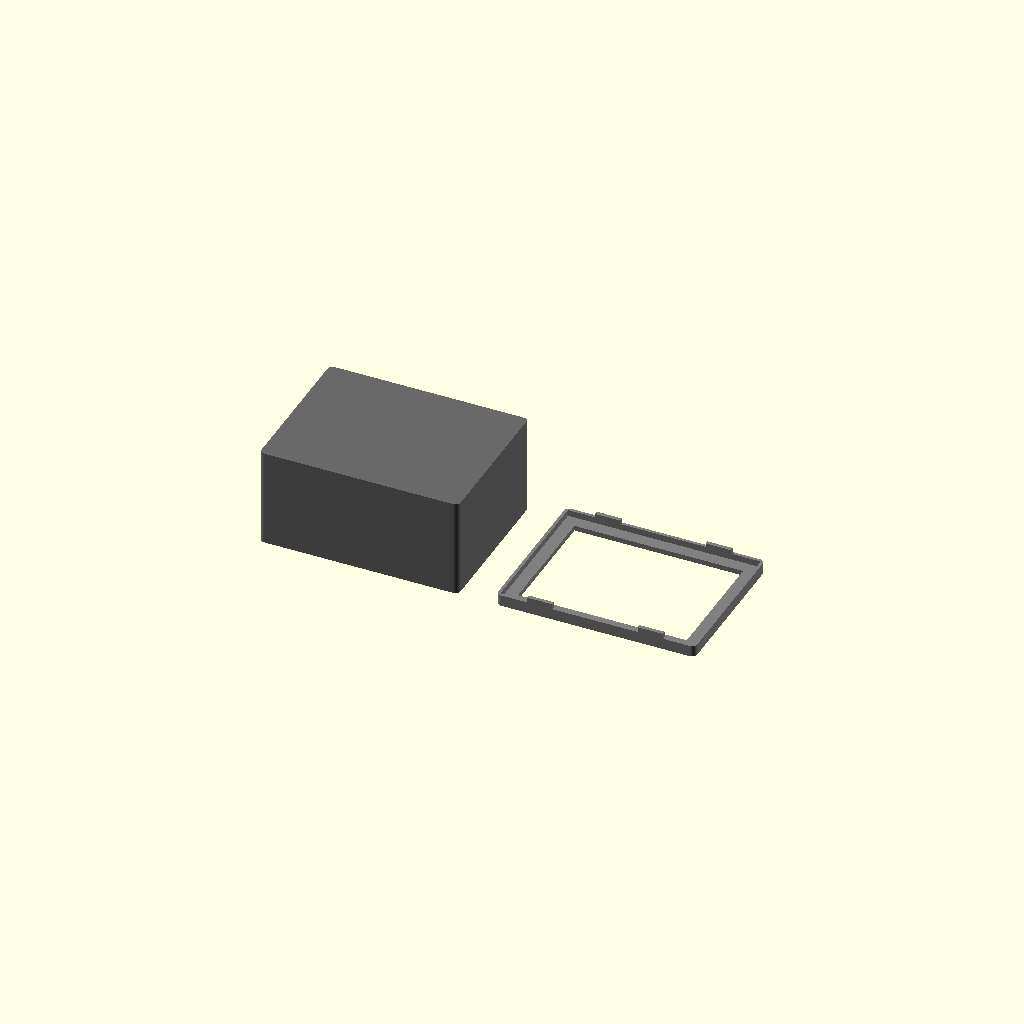
Cell 1: the model at its default parameters.
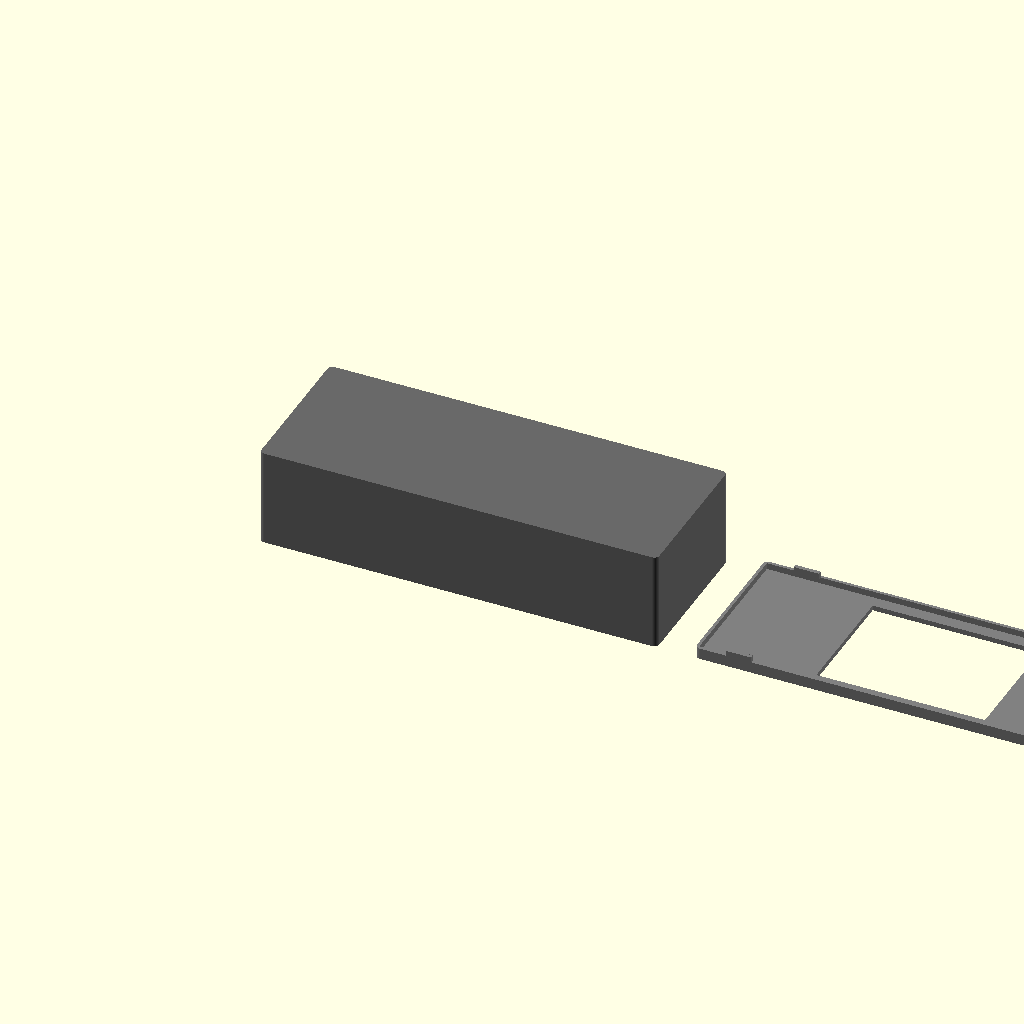
Cell 2: the same model with width = 158.
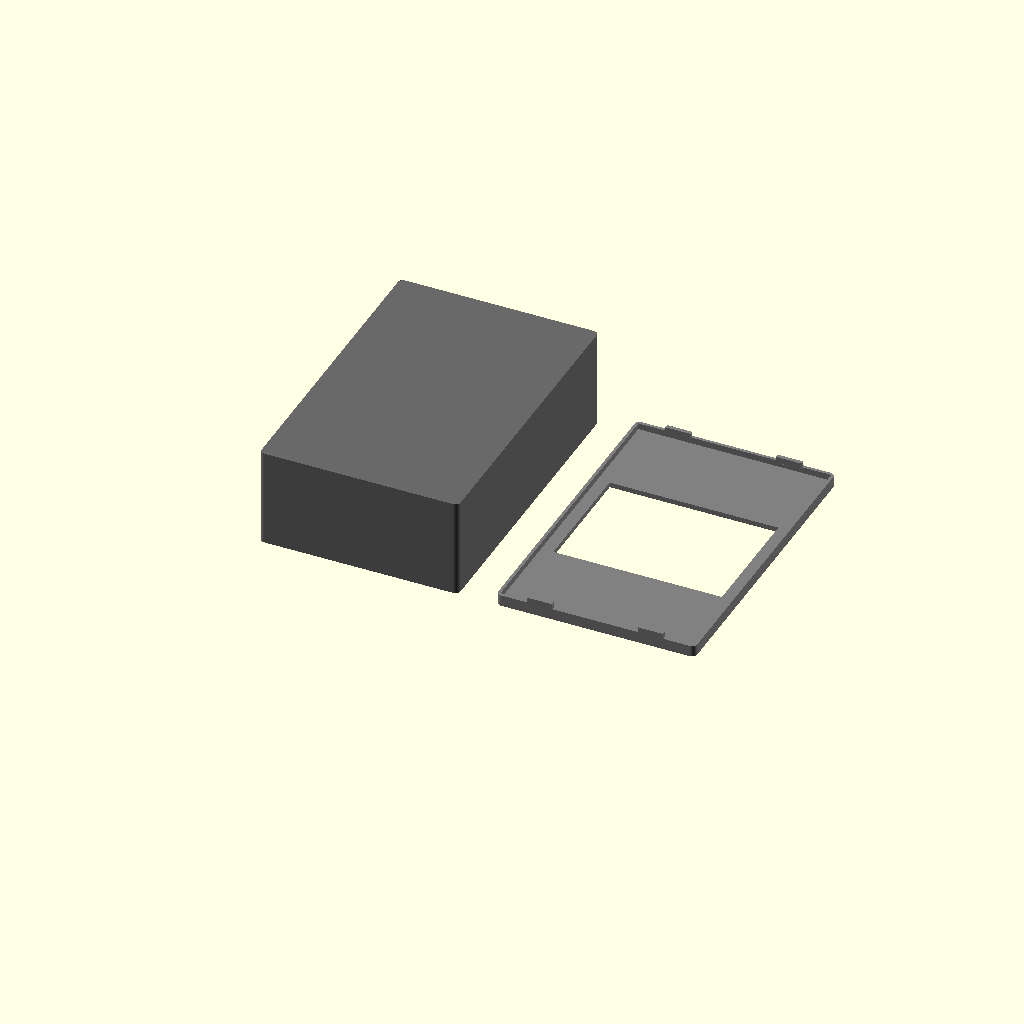
Cell 3 — height set to 120, the other parameters unchanged.
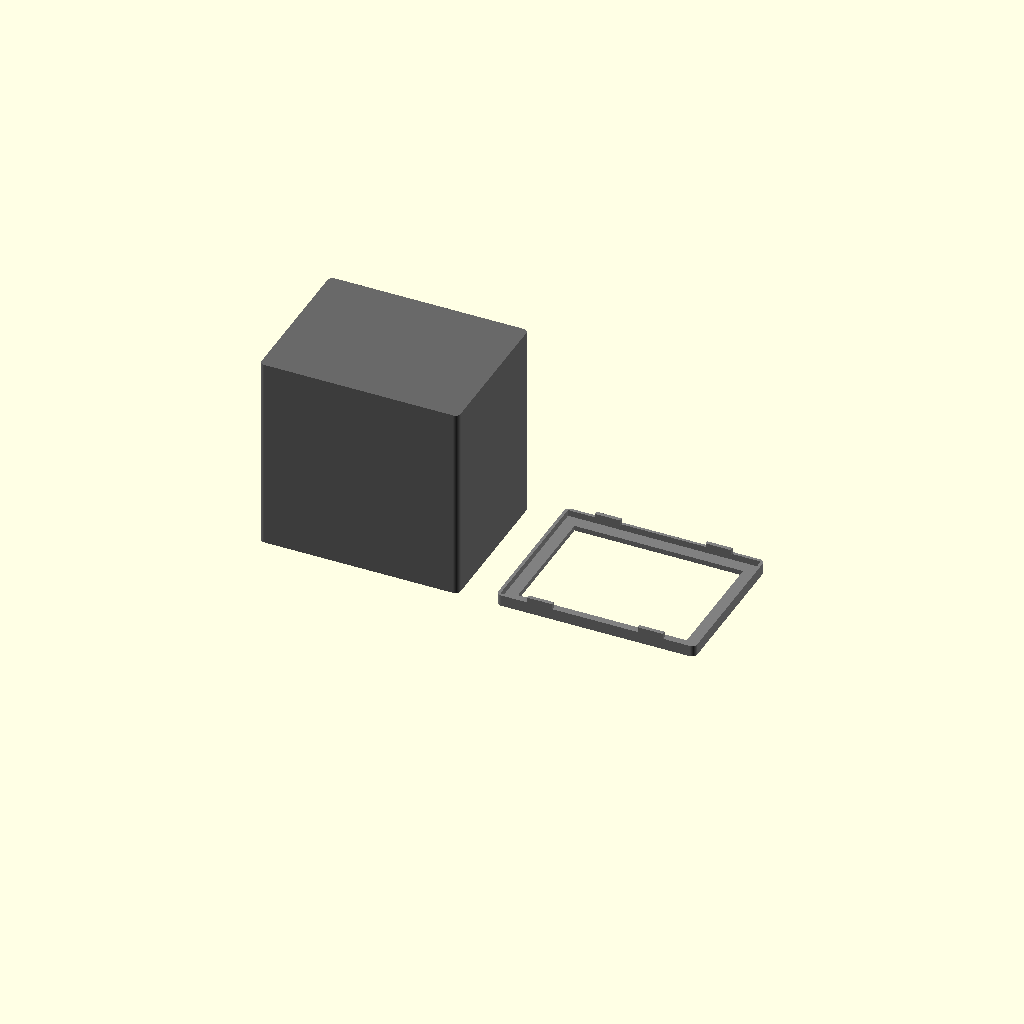
Cell 4 — depth set to 78, the other parameters unchanged.
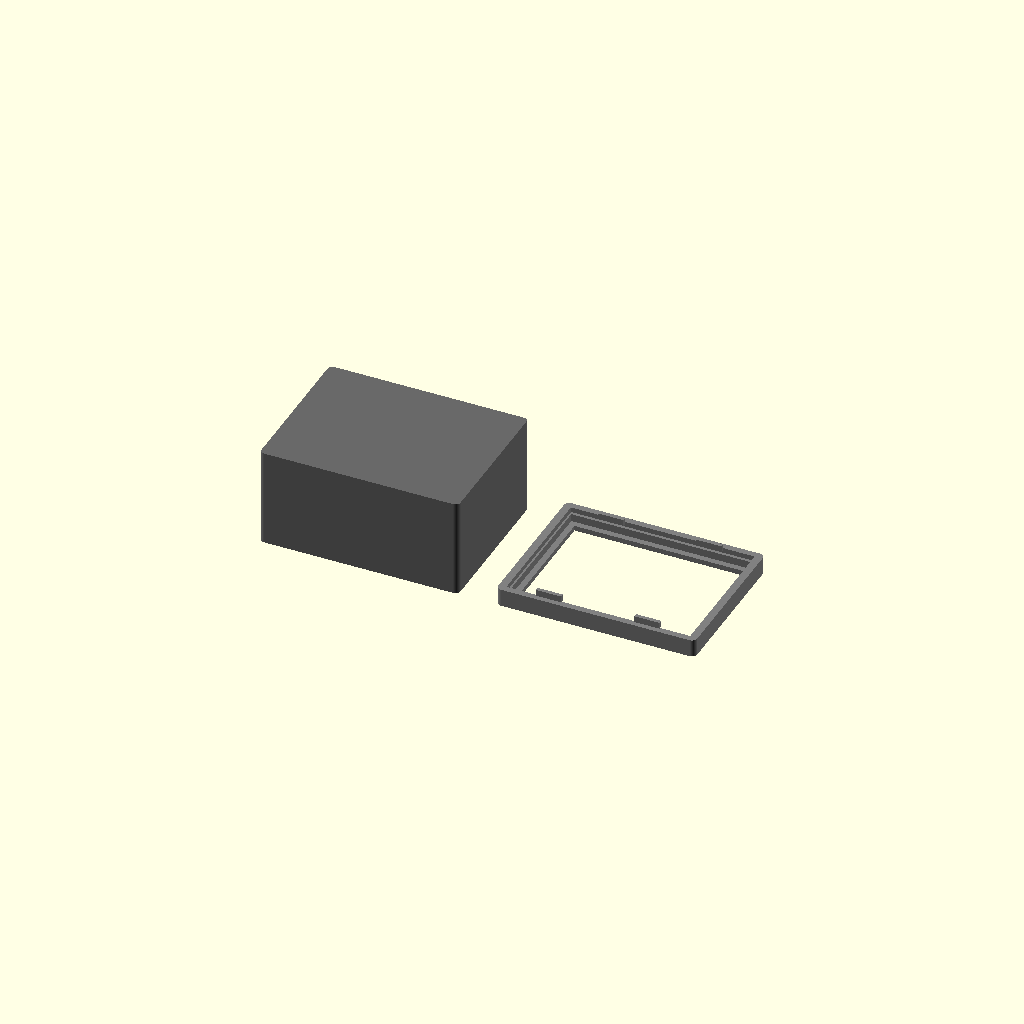
Cell 5 — wall set to 5, the other parameters unchanged.
All cells are drawn from one camera (rotation 55°, 0°, 25°, orthographic, colour scheme Cornfield), so only the parameter changes between them.
The OpenSCAD source (air_condition_receiver/enclosure/air_quality_case.scad):
// =============================================================================
// AIR QUALITY RECEIVER - ENCLOSURE v2.3
// =============================================================================
// Obudowa do druku 3D dla projektu Air Quality Receiver
// 
// Drukarka: Creality Ender-3 Pro
// Filament: Devil Design PLA 1.75mm Black
// Tolerancja druku FDM: +/- 0.3mm
//
// Data: 2026-01-04
// Wersja: 2.3 (USB-C na lewej, orientacja druku poprawiona)
// =============================================================================

// === WYMIARY RZECZYWISTE KOMPONENTOW (ZMIERZONE!) ===
// LCD Waveshare Pico-ResTouch-LCD-2.8:
//   - PCB: 71.2 x 52.5 mm (zmierzone suwmiarka)
//   - Aktywny obszar dotykowy: 62 x 48 mm
//   - Orientacja: landscape (dluzszy wymiar wzdluz X)
// Stos elektroniki (LCD + adapter + XIAO + SX1262): 32mm

// === WYMIARY ZEWNETRZNE (dostosowane do pomiaru) ===
width = 79;      // szerokosc (X) - PCB 71.2 + luz 1mm/strone + scianki 2x2.5
height = 60;     // wysokosc (Y) - PCB 52.5 + luz 1mm/strone + scianki 2x2.5
depth = 39;      // glebokosc (Z) - stos 32mm + luz 4mm

// === SCIANKA ===
wall = 2.5;      // grubosc scianki

// === WYMIARY WEWNETRZNE (obliczone) ===
// Szerokosc wewn: 79 - 2*2.5 = 74mm (PCB 71.2mm = luz 2.8mm = 1.4mm/strone)
// Wysokosc wewn: 60 - 2*2.5 = 55mm (PCB 52.5mm = luz 2.5mm = 1.25mm/strone)
// Glebokosc wewn: 39 - 2.5 = 36.5mm (stos 32mm = luz 4.5mm)

// === LCD OTWOR (wiekszy niz aktywny obszar) ===
// Aktywny obszar LCD: 62 x 48 mm
// Otwor widoczny: wiekszy dla estetyki i latwego dostepu
lcd_visible_w = 67;    // 62 + 5 = margines 2.5mm/strone
lcd_visible_h = 48;    // rowny aktywny obszar (symetrycznie wycentrowany)

// Polka na PCB: PCB 71.2 x 52.5 + luz ~0.9mm/strone
lcd_shelf_w = 73;      // 71.2 + 1.8 = luz na wejscie PCB
lcd_shelf_h = 55;      // 52.5 + 2.5 = luz na wejscie PCB
lcd_glass = 2.0;       // glebokosc uskoku (grubosc panelu LCD)

// === USB-C (LEWA scianka patrzac na LCD, NA GORZE) ===
usb_w = 14;        // szerokosc otworu wzdluz Y
usb_h = 9;         // glebokosc otworu wzdluz Z
usb_from_bottom = 8;  // od DOLNEJ krawedzi do dolu otworu (po obrocie bedzie na gorze)
usb_from_back = 6; // od tylnej krawedzi do konca otworu

// === ZAOKRAGLENIE ===
r = 2;

// === TOLERANCJA DRUKU FDM ===
tol = 0.3;         // tolerancja dla laczenia czesci

// === ZATRZASKI SNAP-FIT ===
snap_w = 10;           // szerokosc zatrzasku
snap_h = 2.5;          // wysokosc zatrzasku
snap_d = 1.5;          // glebokosc zatrzasku
snap_tol = 0.3;        // luz dla zatrzasku

// === RENDER MODE ===
// Uzyj: openscad -D 'part="body"' -o case_body.stl air_quality_case.scad
part = "both";  // "body", "frame", "both"

$fn = 32;  // jakosc krzywych

// =============================================================================
// KORPUS (case_body)
// =============================================================================
module body() {
    difference() {
        // Zewnetrzna bryla z zaokragleniami
        hull() {
            // 4 slupki w rogach
            translate([r, r, 0]) cylinder(r=r, h=depth);
            translate([width-r, r, 0]) cylinder(r=r, h=depth);
            translate([r, height-r, 0]) cylinder(r=r, h=depth);
            translate([width-r, height-r, 0]) cylinder(r=r, h=depth);
        }
        
        // Wnetrze (otwarte od przodu Z=0, zamkniete z tylu)
        translate([wall, wall, -1])
            cube([width - 2*wall, height - 2*wall, depth - wall + 1]);
        
        // Otwor USB-C na LEWEJ sciance, na GORZE (patrzac na LCD od frontu)
        // Po obrocie 180 wokol X: dolna czesc Y staje sie gorna
        // usb_w (14mm) wzdluz Y, usb_h (9mm) wzdluz Z
        translate([-1, usb_from_bottom, depth - usb_from_back - usb_h])
            cube([wall + 2, usb_w, usb_h]);
        
        // Gniazda na zatrzaski (4 szt) - wciecia w sciankach
        // Gorne lewe
        translate([wall + 10, height - wall - snap_h - snap_tol, wall - 1])
            cube([snap_w + 2*snap_tol, snap_h + 2*snap_tol, snap_d + wall + 1]);
        // Gorne prawe
        translate([width - wall - 10 - snap_w, height - wall - snap_h - snap_tol, wall - 1])
            cube([snap_w + 2*snap_tol, snap_h + 2*snap_tol, snap_d + wall + 1]);
        // Dolne lewe
        translate([wall + 10, wall - snap_tol, wall - 1])
            cube([snap_w + 2*snap_tol, snap_h + 2*snap_tol, snap_d + wall + 1]);
        // Dolne prawe
        translate([width - wall - 10 - snap_w, wall - snap_tol, wall - 1])
            cube([snap_w + 2*snap_tol, snap_h + 2*snap_tol, snap_d + wall + 1]);
    }
    
    // Wewnetrzna krawedz do oparcia ramki
    difference() {
        translate([wall - 1, wall - 1, 0])
            cube([width - 2*wall + 2, height - 2*wall + 2, wall]);
        translate([wall + 1, wall + 1, -1])
            cube([width - 2*wall - 2, height - 2*wall - 2, wall + 2]);
    }
}

// =============================================================================
// RAMKA PRZEDNIA (case_frame)
// =============================================================================
module frame() {
    frame_depth = wall + lcd_glass;
    
    difference() {
        // Zewnetrzna bryla ramki
        hull() {
            translate([r, r, 0]) cylinder(r=r, h=frame_depth);
            translate([width-r, r, 0]) cylinder(r=r, h=frame_depth);
            translate([r, height-r, 0]) cylinder(r=r, h=frame_depth);
            translate([width-r, height-r, 0]) cylinder(r=r, h=frame_depth);
        }
        
        // Otwor widoczny na LCD (WIEKSZY niz aktywny obszar - dla palca)
        translate([(width - lcd_visible_w)/2, (height - lcd_visible_h)/2, -1])
            cube([lcd_visible_w, lcd_visible_h, frame_depth + 2]);
        
        // Polka/uskok na PCB LCD (wiekszy otwor z luzem, tylko na glebok lcd_glass)
        translate([(width - lcd_shelf_w)/2, (height - lcd_shelf_h)/2, wall])
            cube([lcd_shelf_w, lcd_shelf_h, lcd_glass + 1]);
        
        // Wciecie na krawedz korpusu (wpust ramki w korpus)
        translate([wall - 1 - tol, wall - 1 - tol, frame_depth - wall])
            cube([width - 2*wall + 2 + 2*tol, height - 2*wall + 2 + 2*tol, wall + 1]);
    }
    
    // Zatrzaski snap-fit (4 szt) - wypustki
    // Gorne lewe
    translate([wall + 10, height - wall, frame_depth])
        snap_tab();
    // Gorne prawe
    translate([width - wall - 10 - snap_w, height - wall, frame_depth])
        snap_tab();
    // Dolne lewe
    translate([wall + 10, wall - snap_d, frame_depth])
        mirror([0, 1, 0]) snap_tab();
    // Dolne prawe
    translate([width - wall - 10 - snap_w, wall - snap_d, frame_depth])
        mirror([0, 1, 0]) snap_tab();
}

// Zatrzask - prosty klin
module snap_tab() {
    // Prostokatna wypustka
    cube([snap_w, snap_d, snap_h]);
}

// =============================================================================
// RENDEROWANIE
// =============================================================================
if (part == "body") {
    // Obrot 180 wokol X - tylna sciana na stole, otwor LCD na gorze
    translate([0, height, depth])
        rotate([180, 0, 0])
            body();
} else if (part == "frame") {
    frame();
} else if (part == "both") {
    // Oba elementy obok siebie do podgladu
    color("DimGray") body();
    color("Gray") translate([width + 15, 0, 0]) frame();
}

// =============================================================================
// INFO I WERYFIKACJA WYMIAROW
// =============================================================================
echo(str(""));
echo(str("=== AIR QUALITY ENCLOSURE v2.3 ==="));
echo(str(""));
echo(str("WYMIARY ZEWNETRZNE: ", width, " x ", height, " x ", depth, " mm"));
echo(str("Grubosc scianki: ", wall, " mm"));
echo(str(""));
echo(str("WYMIARY WEWNETRZNE:"));
echo(str("  Szerokosc: ", width - 2*wall, " mm (PCB 70.2mm = luz ", width - 2*wall - 70.2, " mm)"));
echo(str("  Wysokosc: ", height - 2*wall, " mm (PCB 50.2mm = luz ", height - 2*wall - 50.2, " mm)"));
echo(str("  Glebokosc: ", depth - wall, " mm (stos 32mm = luz ", depth - wall - 32, " mm)"));
echo(str(""));
echo(str("LCD OTWOR WIDOCZNY: ", lcd_visible_w, " x ", lcd_visible_h, " mm"));
echo(str("  Aktywny obszar: 62 x 48 mm"));
echo(str("  Margines na palec: ", (lcd_visible_w - 62)/2, " x ", (lcd_visible_h - 48)/2, " mm/strone"));
echo(str(""));
echo(str("LCD POLKA NA PCB: ", lcd_shelf_w, " x ", lcd_shelf_h, " mm"));
echo(str("  PCB: 71.2 x 52.5 mm"));
echo(str("  Luz: ", (lcd_shelf_w - 71.2)/2, " x ", (lcd_shelf_h - 52.5)/2, " mm/strone"));
echo(str(""));
echo(str("RAMKA WOKOL OTWORU LCD:"));
echo(str("  Szerokosc ramki: ", (width - lcd_visible_w)/2, " mm"));
echo(str("  Wysokosc ramki: ", (height - lcd_visible_h)/2, " mm"));
echo(str(""));
echo(str("USB-C: ", usb_w, "x", usb_h, "mm na LEWEJ sciance, NA GORZE (patrzac na LCD)"));
echo(str("  ", usb_from_bottom, "mm od gornej krawedzi, ", usb_from_back, "mm od tylu"));
echo(str(""));
Customizer parameters (derived from the source; name, type, default, range or options):
width: number, default 79
height: number, default 60
depth: number, default 39
wall: number, default 2.5
lcd_visible_w: number, default 67
lcd_visible_h: number, default 48
lcd_shelf_w: number, default 73
lcd_shelf_h: number, default 55
lcd_glass: number, default 2
usb_w: number, default 14
usb_h: number, default 9
usb_from_bottom: number, default 8
usb_from_back: number, default 6
r: number, default 2
tol: number, default 0.3
snap_w: number, default 10
snap_h: number, default 2.5
snap_d: number, default 1.5
snap_tol: number, default 0.3
part: string, default "both"
